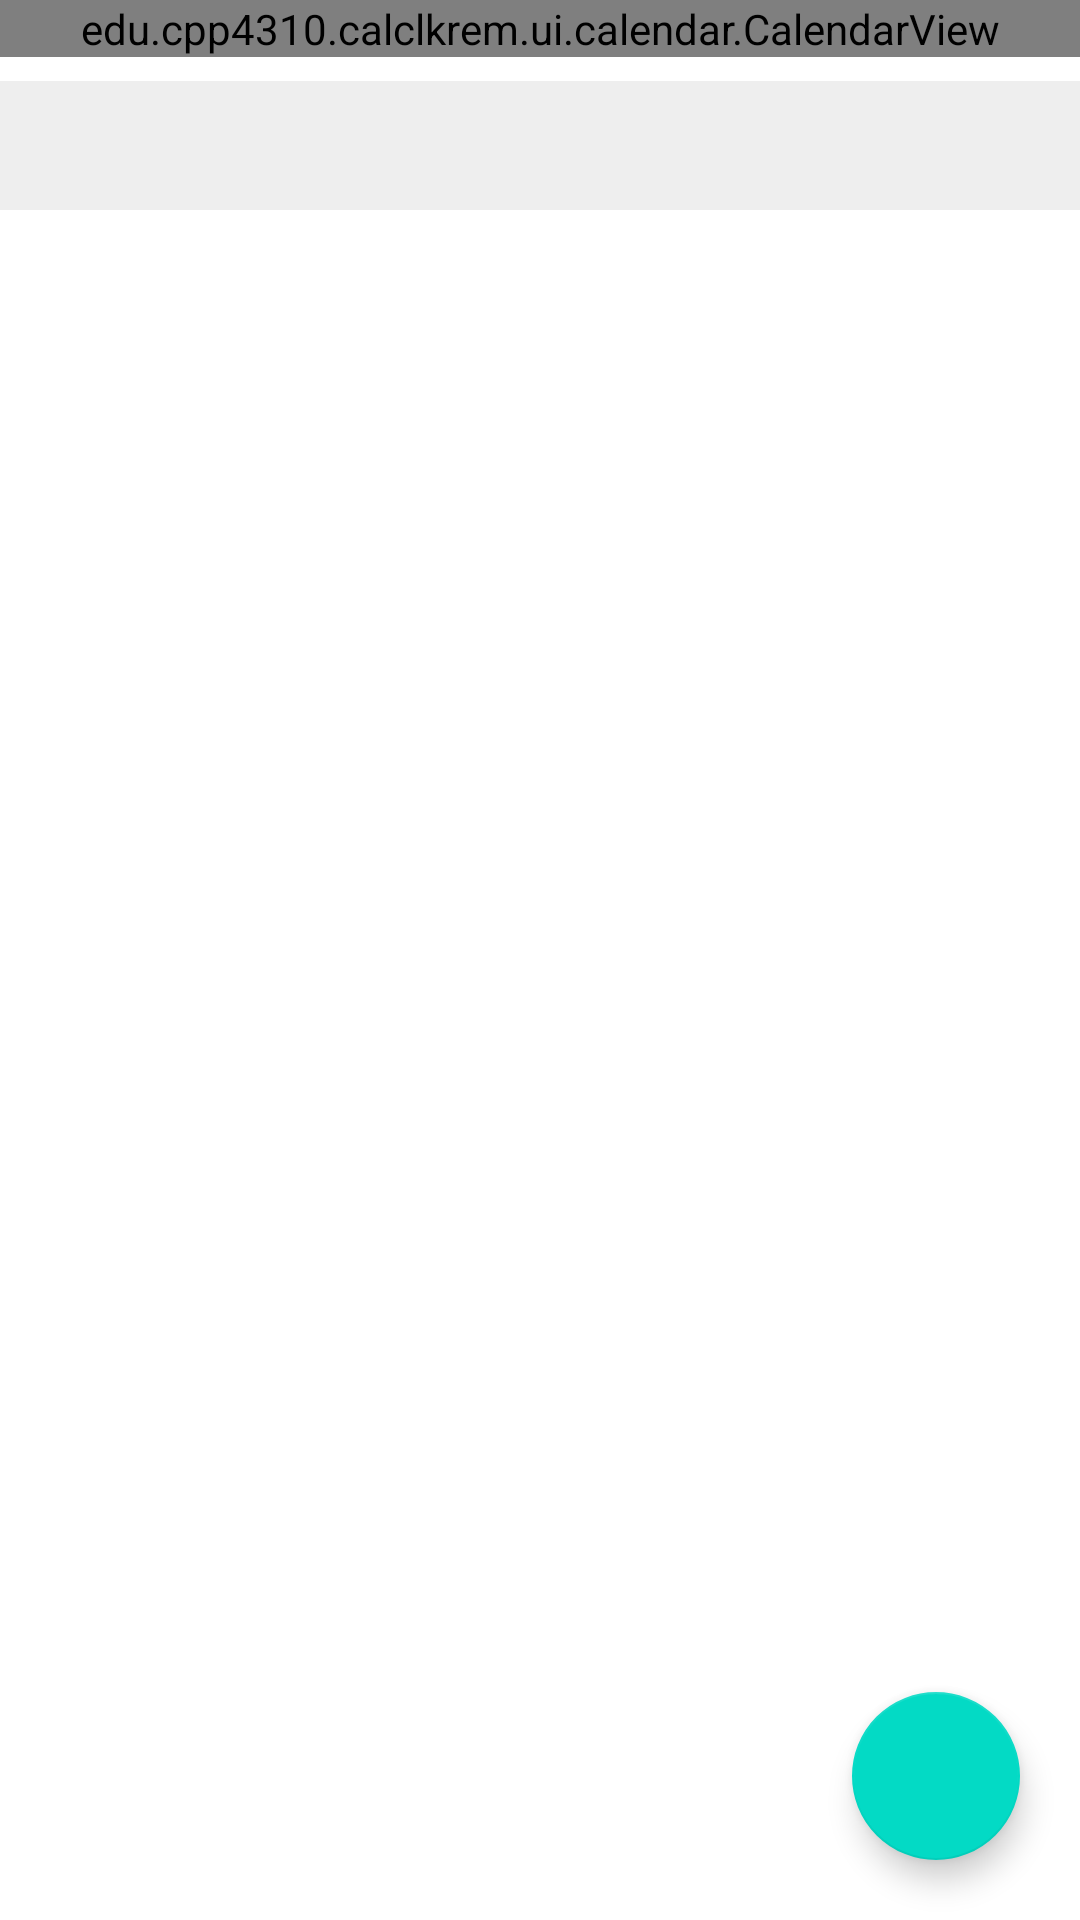

This screen was rendered from an Android layout file. Write that file and the resources it references.
<!-- AndroidManifest.xml: application theme Theme.CalendarClockReminder -->
<!-- res/layout/calendar_fragment.xml -->
<?xml version="1.0" encoding="utf-8"?>
<FrameLayout xmlns:android="http://schemas.android.com/apk/res/android"
    xmlns:app="http://schemas.android.com/apk/res-auto"
    xmlns:tools="http://schemas.android.com/tools"
    android:layout_width="match_parent"
    android:layout_height="match_parent"
    android:background="@color/white"
    android:clickable="true"
    android:focusable="true"
    tools:context="ui.calendar.CalendarFragment">

    <androidx.core.widget.NestedScrollView
        android:layout_width="match_parent"
        android:layout_height="match_parent">

        <LinearLayout
            android:layout_width="match_parent"
            android:layout_height="wrap_content"
            android:orientation="vertical">

            <edu.cpp4310.calclkrem.ui.calendar.CalendarView
                android:id="@+id/exThreeCalendar"
                android:layout_width="match_parent"
                android:layout_height="wrap_content"
                app:cv_dayViewResource="@layout/calendar_day"
                app:cv_monthHeaderResource="@layout/calendar_header"
                app:cv_orientation="horizontal"
                app:cv_scrollMode="paged" />

            <TextView
                android:id="@+id/exThreeSelectedDateText"
                android:layout_width="match_parent"
                android:layout_height="wrap_content"
                android:layout_marginTop="8dp"
                android:background="#EEEEEE"
                android:fontFamily="sans-serif-medium"
                android:paddingStart="20dp"
                android:paddingTop="12dp"
                android:paddingEnd="20dp"
                android:paddingBottom="12dp"
                android:textAllCaps="true"
                android:textColor="@color/calendar_black"
                android:textSize="14sp"
                tools:text="7 Jan, 2019" />

            <androidx.recyclerview.widget.RecyclerView
                android:id="@+id/exThreeRv"
                android:layout_width="match_parent"
                android:layout_height="wrap_content"
                android:nestedScrollingEnabled="false" />

        </LinearLayout>

    </androidx.core.widget.NestedScrollView>

    <com.google.android.material.floatingactionbutton.FloatingActionButton
        android:id="@+id/exThreeAddButton"
        android:layout_width="wrap_content"
        android:layout_height="wrap_content"
        android:layout_gravity="end|bottom"
        android:layout_margin="20dp"
        app:backgroundTint="@color/teal_200"
        app:srcCompat="@drawable/ic_add"
        app:tint="@color/white" />

</FrameLayout>
<!-- res/layout/calendar_day.xml (included above) -->
<?xml version="1.0" encoding="utf-8"?>
<FrameLayout xmlns:android="http://schemas.android.com/apk/res/android"
    xmlns:tools="http://schemas.android.com/tools"
    android:layout_width="match_parent"
    android:layout_height="match_parent"
    android:layout_margin="2dp">

    <TextView
        android:id="@+id/exThreeDayText"
        android:layout_width="match_parent"
        android:layout_height="match_parent"
        android:layout_gravity="center"
        android:layout_margin="8dp"
        android:gravity="center"
        android:textColor="@color/black"
        android:textSize="16sp"
        tools:text="22" />

    <View
        android:id="@+id/exThreeDotView"
        android:layout_width="4.5dp"
        android:layout_height="4.5dp"
        android:layout_marginBottom="10dp"
        android:layout_gravity="bottom|center_horizontal"
        android:background="@drawable/calendar_today_bg" />
</FrameLayout>
<!-- resources referenced by this layout -->
<resources>
  <color name="black">#FF000000</color>
  <color name="calendar_black">#D9000000</color>
  <color name="teal_200">#FF03DAC5</color>
  <color name="white">#FFFFFFFF</color>
  <style name="Theme.CalendarClockReminder" parent="Theme.MaterialComponents.DayNight.DarkActionBar">
          
          <item name="colorPrimary">@color/purple_500</item>
          <item name="colorPrimaryVariant">@color/purple_700</item>
          <item name="colorOnPrimary">@color/white</item>
          
          <item name="colorSecondary">@color/teal_200</item>
          <item name="colorSecondaryVariant">@color/teal_700</item>
          <item name="colorOnSecondary">@color/black</item>
          
          <item name="android:statusBarColor" tools:targetApi="l">?attr/colorPrimaryVariant</item>
          
      </style>
  <color name="purple_500">#FF6200EE</color>
  <color name="purple_700">#FF3700B3</color>
  <color name="teal_700">#FF018786</color>
</resources>
